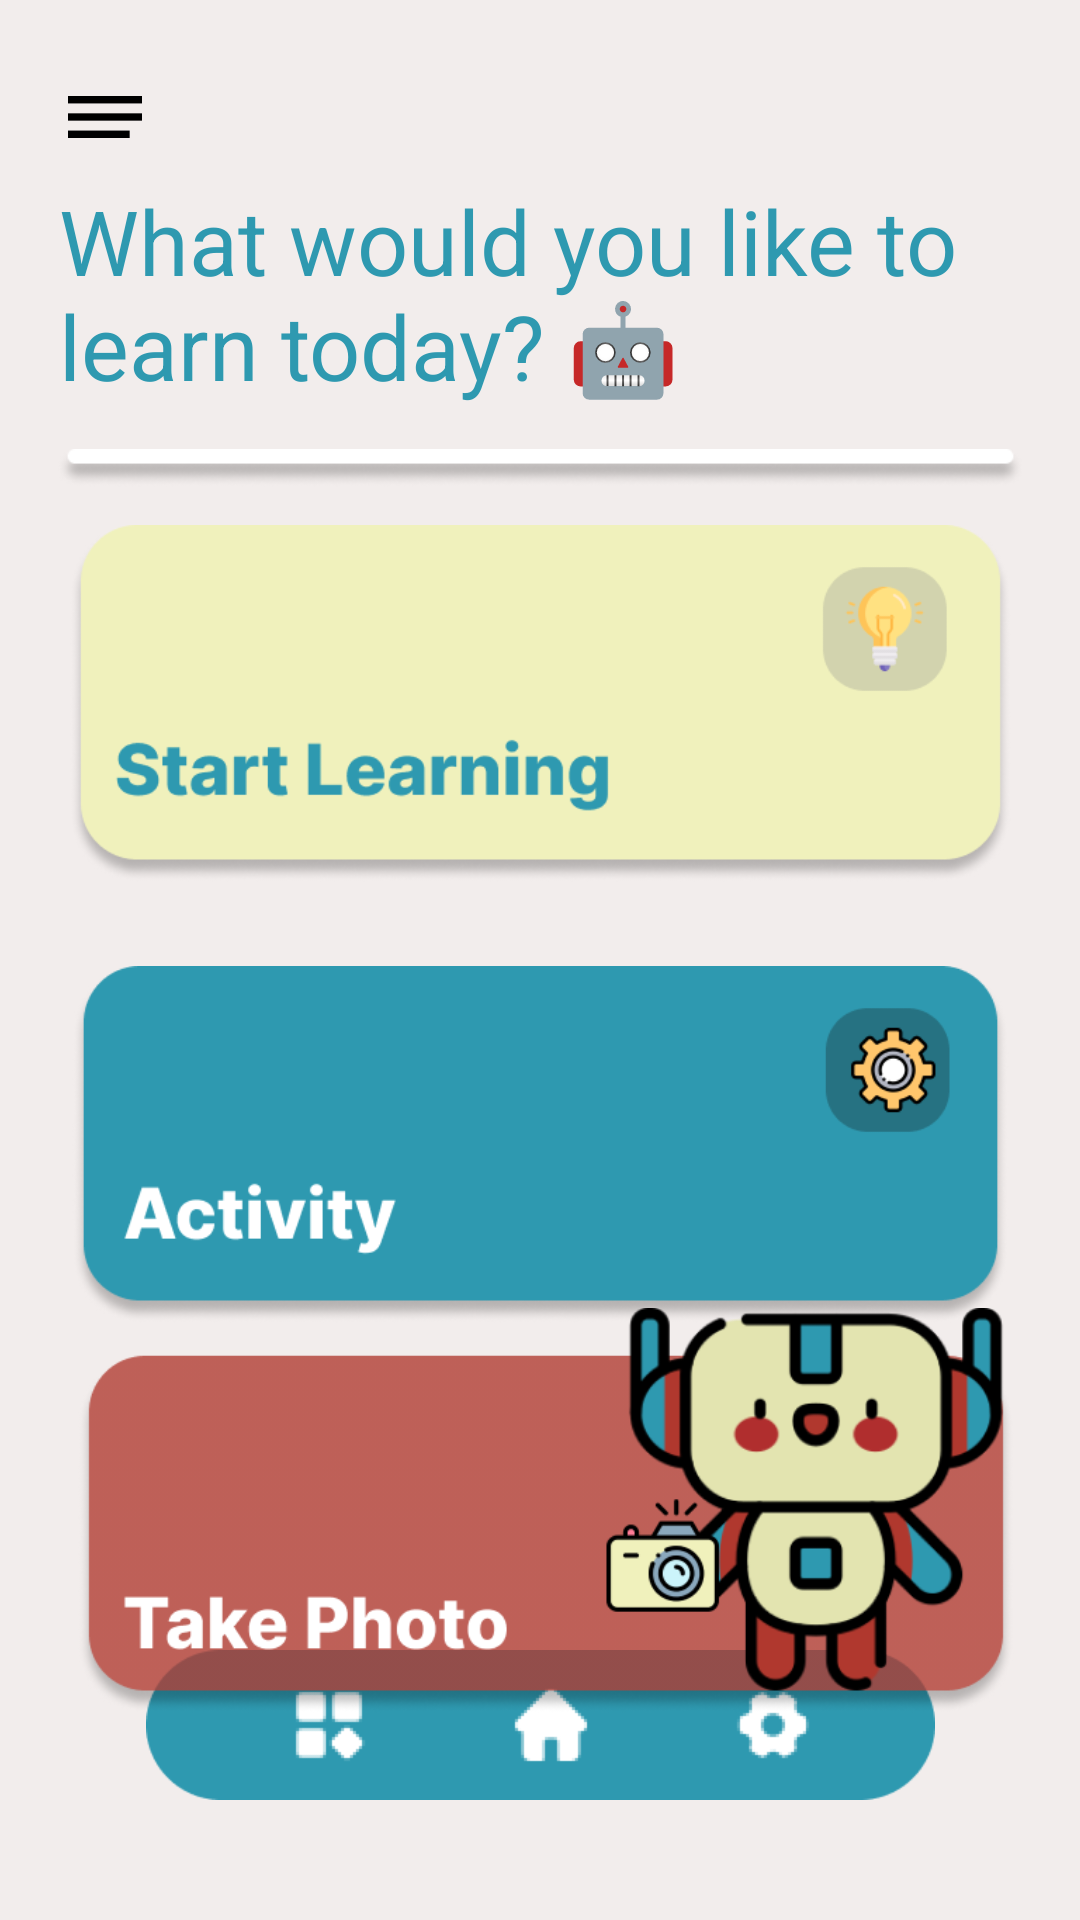

Reconstruct the res/layout file that produces this screen, plus the resources it refers to.
<!-- AndroidManifest.xml: application theme Theme.Psykitz -->
<!-- res/layout/activity_main2.xml -->
<?xml version="1.0" encoding="utf-8"?>
<androidx.constraintlayout.widget.ConstraintLayout xmlns:android="http://schemas.android.com/apk/res/android"
    xmlns:app="http://schemas.android.com/apk/res-auto"
    xmlns:tools="http://schemas.android.com/tools"
    android:id="@+id/main"
    android:layout_width="match_parent"
    android:layout_height="match_parent"
    tools:context=".MainActivity2"
    android:background="@color/dwhite">

    <TextView
        android:id="@+id/tvLearnToday"
        android:layout_width="351dp"
        android:layout_height="75dp"
        android:layout_marginTop="60dp"
        android:layout_marginLeft="30dp"
        android:text="What would you like to learn today? 🤖"
        android:textColor="@color/teal"
        android:textSize="30dp"
        app:layout_constraintEnd_toEndOf="parent"
        app:layout_constraintStart_toStartOf="parent"
        app:layout_constraintTop_toTopOf="parent" />

    <ImageView
        android:id="@+id/ivDivider"
        android:layout_width="323dp"
        android:layout_height="wrap_content"
        android:layout_marginTop="8dp"
        app:layout_constraintEnd_toEndOf="parent"
        app:layout_constraintStart_toStartOf="parent"
        app:layout_constraintTop_toBottomOf="@+id/tvLearnToday"
        app:srcCompat="@drawable/line_divider" />

    <ImageView
        android:id="@+id/ivInfo"
        android:layout_width="30dp"
        android:layout_height="14dp"
        android:layout_marginStart="20dp"
        android:layout_marginTop="32dp"
        app:layout_constraintStart_toStartOf="parent"
        app:layout_constraintTop_toTopOf="parent"
        app:srcCompat="@drawable/info" />

    <ImageView
        android:id="@+id/ivStartLearning"
        android:layout_width="323dp"
        android:layout_height="119dp"
        android:layout_marginTop="32dp"
        app:layout_constraintEnd_toEndOf="parent"
        app:layout_constraintStart_toStartOf="parent"
        app:layout_constraintTop_toTopOf="@+id/ivDivider"
        app:srcCompat="@drawable/start_learning" />

    <ImageView
        android:id="@+id/ivActivity"
        android:layout_width="323dp"
        android:layout_height="119dp"
        android:layout_marginTop="28dp"
        app:layout_constraintEnd_toEndOf="parent"
        app:layout_constraintStart_toStartOf="parent"
        app:layout_constraintTop_toBottomOf="@+id/ivStartLearning"
        app:srcCompat="@drawable/activity" />

    <ImageView
        android:id="@+id/ivNavigation"
        android:layout_width="263dp"
        android:layout_height="50dp"
        android:layout_marginBottom="40dp"
        app:layout_constraintBottom_toBottomOf="parent"
        app:layout_constraintEnd_toEndOf="parent"
        app:layout_constraintStart_toStartOf="parent"
        app:srcCompat="@drawable/naviagtion" />

    <ImageView
        android:id="@+id/ivCamera"
        android:layout_width="398dp"
        android:layout_height="135dp"
        android:onClick="takePhoto"
        app:layout_constraintBottom_toTopOf="@+id/ivNavigation"
        app:layout_constraintEnd_toEndOf="parent"
        app:layout_constraintHorizontal_bias="0.461"
        app:layout_constraintStart_toStartOf="parent"
        app:layout_constraintTop_toBottomOf="@+id/ivActivity"
        app:layout_constraintVertical_bias="0.196"
        app:srcCompat="@drawable/camera" />


</androidx.constraintlayout.widget.ConstraintLayout>
<!-- resources referenced by this layout -->
<resources>
  <color name="dwhite">#F2EDEC</color>
  <color name="teal">#2E99B0</color>
  <!-- drawable activity: png bitmap (drawable, 22545 bytes) -->
  <!-- drawable camera: png bitmap (drawable, 48999 bytes) -->
  <!-- drawable info: png bitmap (drawable, 219 bytes) -->
  <!-- drawable line_divider: png bitmap (drawable, 4179 bytes) -->
  <!-- drawable naviagtion: png bitmap (drawable, 3791 bytes) -->
  <!-- drawable start_learning: png bitmap (drawable, 21457 bytes) -->
  <style name="Theme.Psykitz" parent="Base.Theme.Psykitz" />
  <style name="Base.Theme.Psykitz" parent="Theme.AppCompat.Light.NoActionBar">
          
          
      </style>
</resources>
